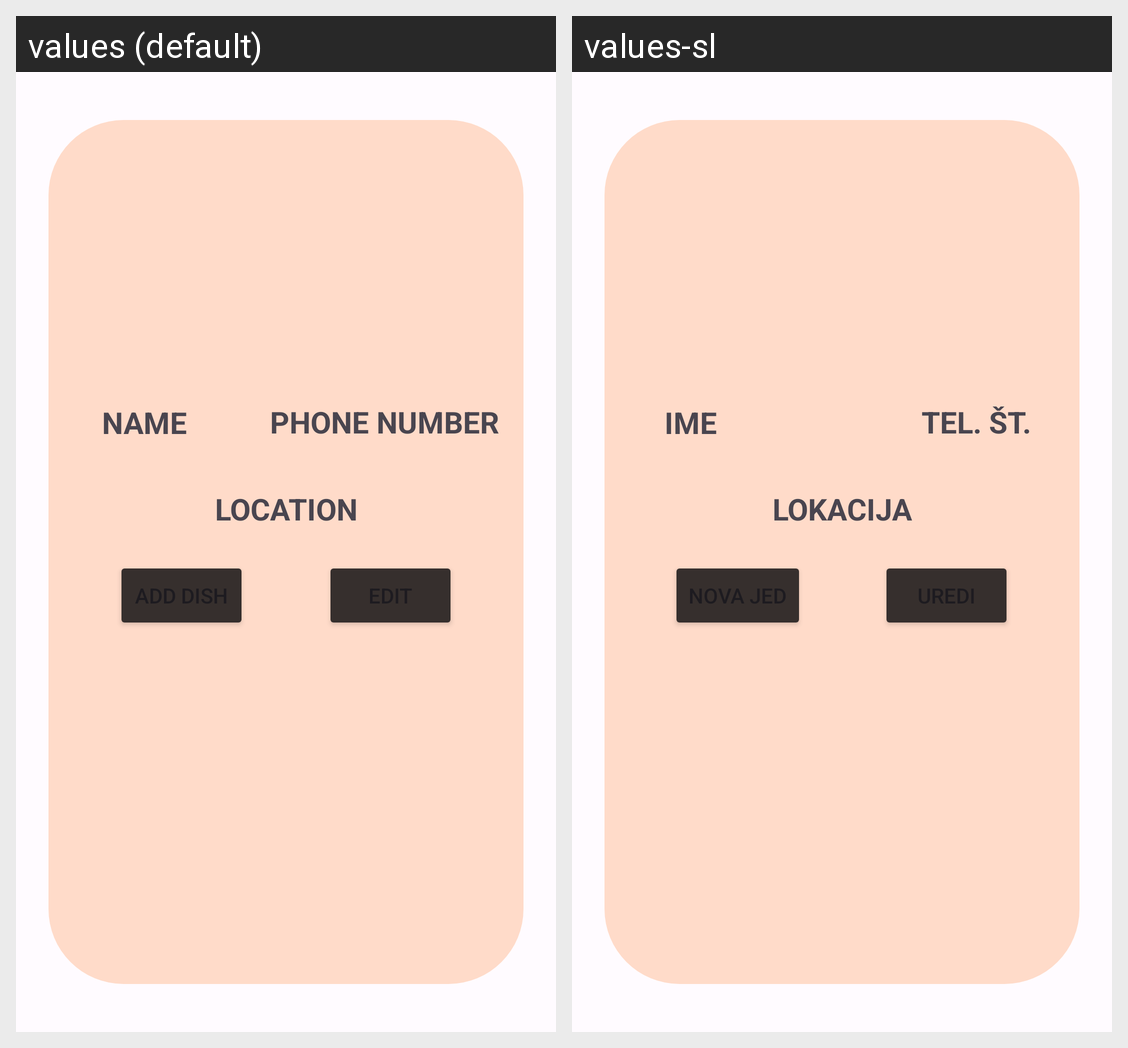

For this localized Android screen grid, give each drawn string resource with its value in every locale shown.
Android screen res/layout/activity_vendor.xml rendered under 2 locales, left to right: values (default), values-sl. Device: Nexus 5 (rendered at 1080×1920; each locale shown at half size, 540×960, under a caption strip naming it); theme AppTheme.
Strings drawn on this screen, with the default value and each locale's value (text and hints the layout hard-codes, and strings that could not be matched under every locale, appear in the picture but are not listed):

name
  values: Name
  values-sl: Ime

location
  values: Location
  values-sl: Lokacija

phone_number
  values: Phone Number
  values-sl: Tel. Št.
